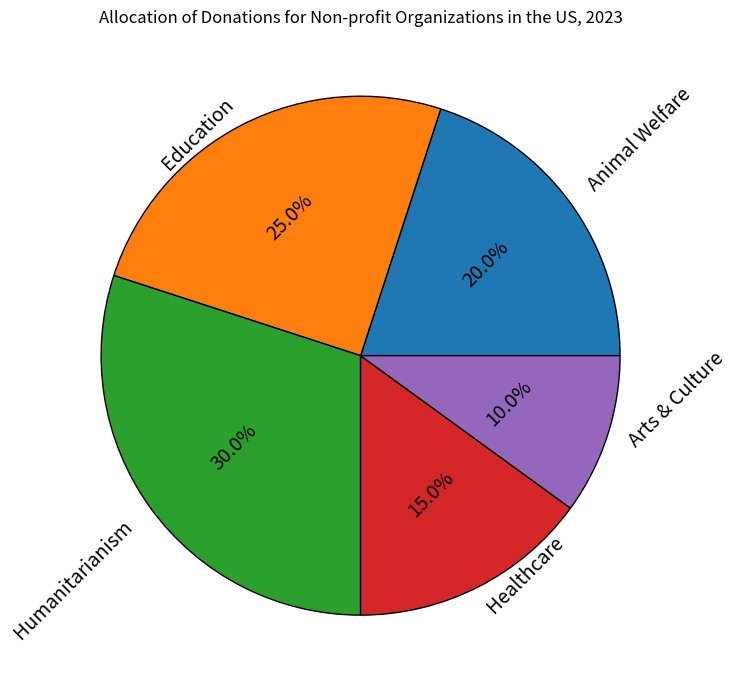

Write the Python code that produced this figure. (Note: this script raises an exception after producing the figure.)

import matplotlib.pyplot as plt

labels = ["Animal Welfare", "Education", "Humanitarianism", "Healthcare", "Arts & Culture"]
sizes = [20, 25, 30, 15, 10]

fig = plt.figure(figsize=(10, 7))
ax = fig.add_subplot()
ax.pie(sizes, labels=labels, autopct="%1.1f%%", wedgeprops={"edgecolor": "black"}, textprops={'fontsize': 14, 'wrap': True, 'rotation': 45})

ax.set_title("Allocation of Donations for Non-profit Organizations in the US, 2023")

plt.tight_layout()
plt.savefig('pie chart/png/215.png')
plt.clf()
